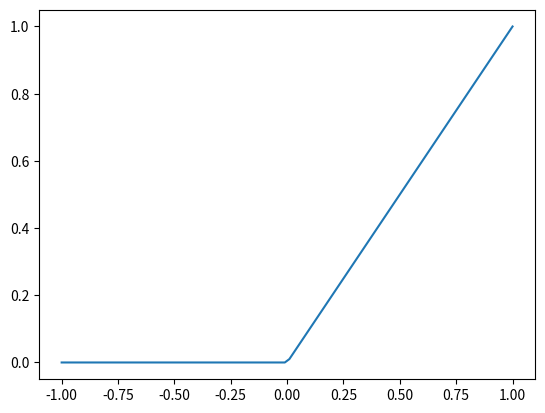

Write Python code to recreate this figure.
import numpy as np 
import matplotlib.pyplot as plt 

def relu(x):
    return np.maximum(0,x)

print(relu(10))
print(relu(-1))

ax = np.linspace(-1,1, 100)

plt.plot(ax,relu(ax))
plt.show()